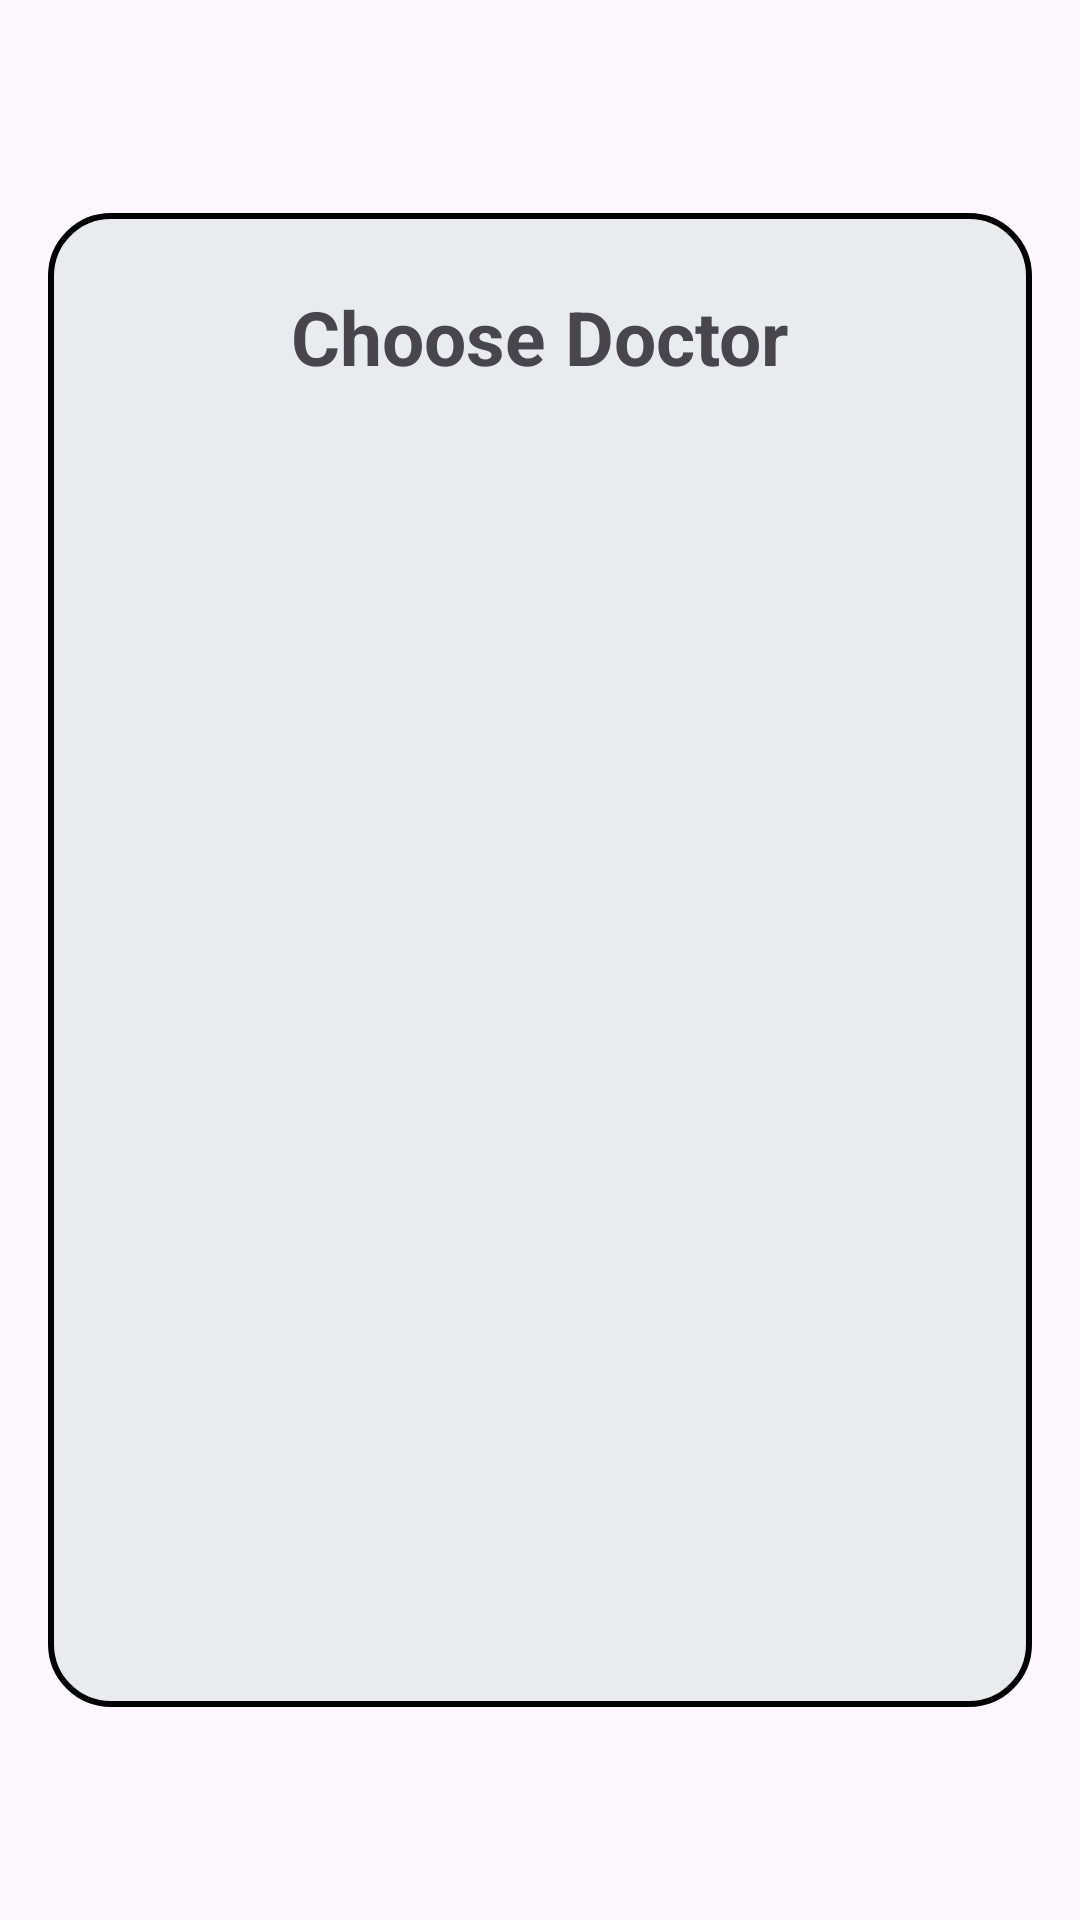

Produce the Android XML layout that renders to this screen, including the resource entries it uses.
<!-- AndroidManifest.xml: application theme Theme.HealthCareComp -->
<!-- res/layout/dialog_doctor_list.xml -->
<?xml version="1.0" encoding="utf-8"?>
<androidx.constraintlayout.widget.ConstraintLayout xmlns:android="http://schemas.android.com/apk/res/android"
    xmlns:app="http://schemas.android.com/apk/res-auto"
    android:layout_width="match_parent"
    android:layout_height="match_parent"
    xmlns:tools="http://schemas.android.com/tools">


    <LinearLayout
        android:layout_width="match_parent"
        android:layout_height="wrap_content"
        android:background="@drawable/popup"
        android:minHeight="400dp"
        android:maxHeight="500dp"
        android:gravity="center|top"
        app:layout_constraintBottom_toBottomOf="parent"
        app:layout_constraintEnd_toEndOf="parent"
        app:layout_constraintStart_toStartOf="parent"
        android:layout_marginStart="16dp"
        android:orientation="vertical"
        android:layout_marginEnd="16dp"
        app:layout_constraintTop_toTopOf="parent">


        <androidx.constraintlayout.widget.ConstraintLayout
            android:layout_width="match_parent"
            android:layout_marginTop="16dp"
            android:layout_height="wrap_content"
            android:layout_gravity="center"
            android:orientation="horizontal">

            <TextView
                android:id="@+id/textView3"
                android:layout_width="wrap_content"
                android:layout_height="wrap_content"
                android:layout_weight="1"
                android:text="Choose Doctor"
                android:textSize="25dp"
                android:textStyle="bold"
                app:layout_constraintBottom_toBottomOf="parent"
                app:layout_constraintEnd_toEndOf="parent"
                app:layout_constraintStart_toStartOf="parent"
                app:layout_constraintTop_toTopOf="parent">

            </TextView>

            <Button
                android:id="@+id/btn_close"
                android:layout_width="50dp"
                android:layout_height="50dp"
                android:background="@drawable/baseline_close_24"
                app:layout_constraintBottom_toBottomOf="parent"
                app:layout_constraintEnd_toEndOf="parent"
                app:layout_constraintHorizontal_bias="0.714"
                app:layout_constraintStart_toEndOf="@+id/textView3"
                app:layout_constraintTop_toTopOf="parent"
                app:layout_constraintVertical_bias="0.0">

            </Button>

        </androidx.constraintlayout.widget.ConstraintLayout>

        <androidx.recyclerview.widget.RecyclerView
            android:id="@+id/rv_doclist"
            android:layout_width="match_parent"
            android:layout_height="400dp"
            android:layout_marginStart="5dp"
            android:layout_marginTop="16dp"
            android:layout_marginEnd="5dp"
            android:layout_marginBottom="16dp"
            app:layoutManager="androidx.recyclerview.widget.LinearLayoutManager"
            tools:listitem="@layout/rv_list_dotor">

        </androidx.recyclerview.widget.RecyclerView>


    </LinearLayout>

</androidx.constraintlayout.widget.ConstraintLayout>
<!-- res/layout/rv_list_dotor.xml (included above) -->
<?xml version="1.0" encoding="utf-8"?>
<LinearLayout xmlns:android="http://schemas.android.com/apk/res/android"
    xmlns:app="http://schemas.android.com/apk/res-auto"
    xmlns:tools="http://schemas.android.com/tools"
    android:layout_width="match_parent"
    android:layout_height="wrap_content">


    <LinearLayout
        android:layout_width="match_parent"
        android:layout_height="90dp"
        android:layout_marginStart="16dp"
        android:layout_marginTop="10dp"
        android:layout_marginEnd="16dp"
        android:background="@drawable/schedule_recycle"
        android:orientation="horizontal"
        app:layout_constraintTop_toTopOf="parent"
        tools:layout_editor_absoluteX="29dp">

        <LinearLayout
            android:layout_width="17dp"
            android:layout_height="match_parent"
            android:background="@drawable/doctor_recycle_in">

        </LinearLayout>


        <LinearLayout
            android:layout_width="200dp"
            android:layout_height="match_parent"
            android:gravity="center"
            android:orientation="vertical">

            <TextView
                android:id="@+id/tv_specialList"
                android:layout_width="wrap_content"
                android:layout_height="wrap_content"
                android:maxLines="1"
                android:text="Cardiology"
                android:textSize="16dp"
                android:textStyle="bold">

            </TextView>

            <TextView
                android:id="@+id/tv_nameDoctor"
                android:layout_width="wrap_content"
                android:layout_height="wrap_content"
                android:maxLines="1"
                android:text="Dr. Phi Đệp Trai"
                android:textSize="26dp"
                android:textStyle="bold">

            </TextView>

        </LinearLayout>

        <com.google.android.material.imageview.ShapeableImageView
            android:id="@+id/iv_avtDoctor"
            android:layout_width="65dp"
            android:layout_height="65dp"
            android:layout_gravity="center"
            android:layout_marginStart="20dp"
            android:layout_marginLeft="10dp"
            android:src="@drawable/default_user_avt"
            app:shapeAppearance="@style/ShapeAppearance.Material3.Corner.Full"
            />


    </LinearLayout>


</LinearLayout>
<!-- resources referenced by this layout -->
<resources>
  <!-- drawable doctor_recycle_in (drawable) -->
  <?xml version="1.0" encoding="utf-8"?>
  <shape xmlns:android="http://schemas.android.com/apk/res/android"
      android:shape="rectangle"
      >
      <solid android:color="#48cae4"></solid>
      <stroke android:width="1dp" android:color="@color/black"></stroke>
      <corners android:topLeftRadius="20dp"   android:bottomLeftRadius="20dp" >
      </corners>
  
  </shape>
  <!-- drawable popup (drawable) -->
  <?xml version="1.0" encoding="utf-8"?>
  <shape xmlns:android="http://schemas.android.com/apk/res/android"
  
      android:shape="rectangle">
      <stroke android:width="2dp" android:color="@color/black"></stroke>
      <solid android:color="#e9ecef" ></solid>
      <corners android:radius="20dp"></corners>
  
  </shape>
  <!-- drawable schedule_recycle (drawable) -->
  <?xml version="1.0" encoding="utf-8"?>
  <shape xmlns:android="http://schemas.android.com/apk/res/android"
      android:shape="rectangle"
      >
      <solid android:color="@color/card_recaycle"></solid>
  
      <corners android:radius="20dp">
      </corners>
      <stroke android:width="1dp" android:color="@color/black"></stroke>
  </shape>
  <style name="Theme.HealthCareComp" parent="Base.Theme.HealthCareComp" />
  <color name="black">#FF000000</color>
  <color name="card_recaycle">#fdfdff</color>
  <style name="Base.Theme.HealthCareComp" parent="Theme.Material3.DayNight.NoActionBar">
          
          
      </style>
</resources>
